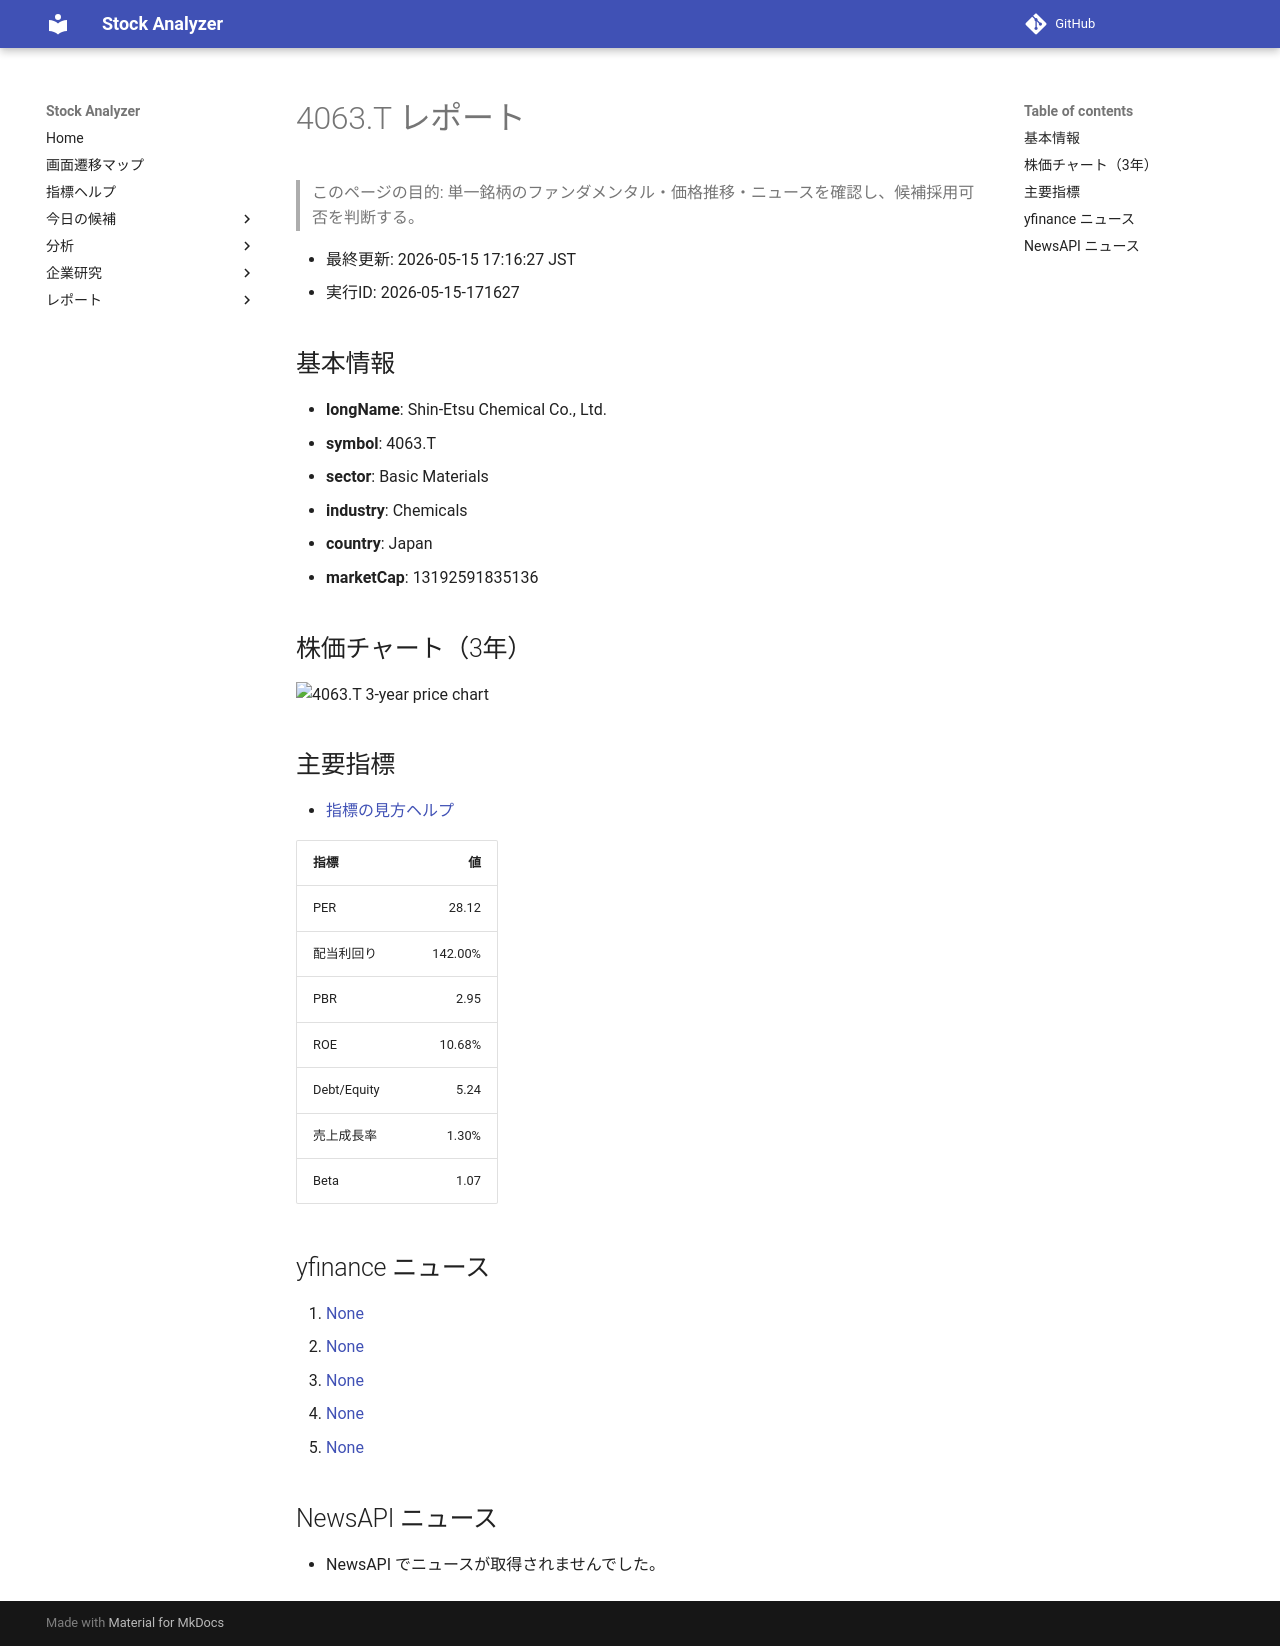

repository: Yumi-note/Making-APP · page: reports/2026-05-15/171627/4063_T/index.html · generator: mkdocs

# 4063.T レポート

> このページの目的: 単一銘柄のファンダメンタル・価格推移・ニュースを確認し、候補採用可否を判断する。

- 最終更新: 2026-05-15 17:16:27 JST
- 実行ID: 2026-05-15-171627

## 基本情報

- **longName**: Shin-Etsu Chemical Co., Ltd.
- **symbol**: 4063.T
- **sector**: Basic Materials
- **industry**: Chemicals
- **country**: Japan
- **marketCap**: 13192591835136

## 株価チャート（3年）

![4063.T 3-year price chart](4063_T_3y.png)

## 主要指標

- [指標の見方ヘルプ](../../../../indicators.md)

| 指標 | 値 |
|---|---:|
| PER | 28.12 |
| 配当利回り | 142.00% |
| PBR | 2.95 |
| ROE | 10.68% |
| Debt/Equity | 5.24 |
| 売上成長率 | 1.30% |
| Beta | 1.07 |

## yfinance ニュース

1. [None](None)
2. [None](None)
3. [None](None)
4. [None](None)
5. [None](None)

## NewsAPI ニュース

- NewsAPI でニュースが取得されませんでした。
